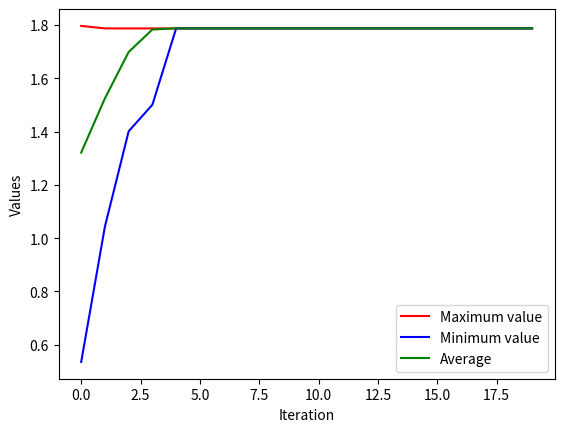

Write Python code to recreate this figure.
import numpy as ny
import random
import math
from matplotlib import pyplot as plt
from random import randint

def fitness(x):
    f=float(x*(math.sin( 10*3.14*x))+1)
    return f
    
def generator():            # generates string of base 10 random numbers
    gs=random.uniform(-.5,1)            # gs stands for gene-string
    return gs

def batch_generator(ps):
    elements=[None]*ps
    elem=0
    while(elem != ps ):
        g=generator()
        if (g<= 1 and g >= -.5) :
            elements[elem]=g        # string_elements is a list of list
            elem=elem+1                         # elem a variable that keeps track of the number of elements that goes in the string_elements list
    return elements
        


def selection(sz,p) :
    ordered_tuple = ()
    ordered_tuple_list=[None]*sz
    content=()
    for i in range(sz):
        fitness_index=fitness(p[i])
        ordered_tuple = (fitness_index,p[i])
        ordered_tuple_list[i]=ordered_tuple
    ordered_tuple_list1=sorted(ordered_tuple_list,key = lambda x: x[0],reverse=True)
    sorted_strings = [None]*sz
    partition_string_tuple=()
    cumulative_partition=0
    total= ((sz)*(sz))-((sz-1)*(sz-2)/2)
    partition_tuple_list= [None]*sz
    for count in range(sz):
        content=ordered_tuple_list1[count]
        sorted_strings[count]=content[1]
        partition= (sz - count)
        cumulative_partition = cumulative_partition + partition
        partition_string_tuple=(cumulative_partition,content[1])
        partition_tuple_list[count]=partition_string_tuple
    selected_string_list=[None]*20
    num1=0
    while num1<20:
        e=randint(0,total)
        for num2 in range(sz-1):
            tuple0 = partition_tuple_list[num2]
            if tuple0[1]==None:
                print(tuple0[1],'--------------------------------------------------------------------')
            tuple1 = partition_tuple_list[num2+1]
            if tuple1[1]==None:
                print(tuple1[1],'--------------------------------------------------------------------')
            if e<tuple1[0] and e>tuple0[0]:
                selected_string_list[num1]= tuple0[1]
                print(tuple0[1])
                num1 = num1 +1 
    print('I am in selection')
    print(selected_string_list)
    return selected_string_list
    
def mutation(child_elements):
    num1=0
    while(num1!=20):
        elem=child_elements[num1]
        pm=.5                   #mutation probability
        k=random.uniform(0,1)
        if k<pm:
            d=(20-num1)/20
            random_number= random.uniform(elem-d,elem+d)
        if elem>-.5 and elem<1:
            child_elements[num1]=elem
            num1=num1+1
    return child_elements
                #perform mutation

def crossover(selected_string,ps):
    print('I am here')
    elem=0
    child_elements=[None]*50
    while(elem != 50 ):
        random_index= random.sample(range(0, 10), 1)             # randomly generated indices
        parent = selected_string[random_index[0]]    # parent1 is a string of genes

        child=parent
        if (child <= 1 and child >= -.5):
            child_elements[elem]=child        # child_elements is a list of list
            elem=elem+1
    return child_elements

    
# The body of the main program
population_size=70
gene_population=batch_generator(population_size)     # gene_population is a list of list
diff=1                                               # initializing diff
max_list=[None]*20
min_list=[None]*20
average=[None]*20
cnt=0
while (cnt<20):
    selected_strings= selection(population_size,gene_population)
    children1=crossover(selected_strings,population_size)
    children=mutation(children1)
    gene_population=selected_strings+children
    tally1=[None]*70
    tally2=[None]*70
    avg=0
    for i in range(70):
        e1=gene_population[i]
        eval_1=fitness(e1)
        tally1[i]=eval_1
        tally2[i]=e1
        avg=avg+eval_1
    max_list[cnt]=max(tally1)
    min_list[cnt]=min(tally1)
    average[cnt]= avg/population_size
    cnt=cnt+1
iteration_list=range(0,20)
print(max_list)
print(min_list)
print(average)
plt.plot(iteration_list, max_list,'r',label='Maximum value')
plt.plot(iteration_list, min_list, 'b', label='Minimum value')
plt.plot(iteration_list, average, 'g', label='Average')
plt.xlabel('Iteration')
plt.ylabel('Values')
plt.legend(loc='best')
plt.show()
#tally1=[None]*2000
#tally2=[None]*2000
#for i in range(2000):
#    e1=gene_population[i]
    #e2=gene_population[1000]
#    eval_1=fitness(e1)
    #eval_2=fitness(e2)
#    if e1[0]==['+']:
#        number1= float(e1[1]) + float(e1[2]/10) + float(e1[3]/100) + float(e1[4]/1000)
#    else:
#        number1=(-1)*(float(e1[1]) + float(e1[2]/10) + float(e1[3]/100) + float(e1[4]/1000))
    #if e2[0]==['+']:
    #    number2=float(e2[1]) + float(e2[2]/10) + float(e2[3]/100) + float(e2[4]/1000)
    #else:
    #    number2=(-1)*(float(e2[1]) + float(e2[2]/10) + float(e2[3]/100) + float(e2[4]/1000))
    #diff=abs(number1-number2)
#    tally1[i]=eval_1
#    tally2[i]=number1
    
    #result=(number1+number2)/2
    #print(number1)
    #print(number2)
#maximum1=max(tally1)
#minimum1=min(tally1)
#maximum2=max(tally2)
#minimum2=min(tally2)
#print('The minimum y value is:',minimum1)
#print('The maximum y value is:',maximum1)
#print('The minimum x value is',minimum2)
#print('The maximum x value is', maximum2)
    #diff=(eval_1-eval_2)/(number1-number2)             # Rolle's theorem to evaluate the derivative
    #print(diff)

#print(gene_population[10])
    #    number1= float(e1[1]) + float(e1[2]/10) + float(e1[3]/100) + float(e1[4]/1000)
    #else:
    #    number1=(-1)*(float(e1[1]) + float(e1[2]/10) + float(e1[3]/100) + float(e1[4]/1000))






